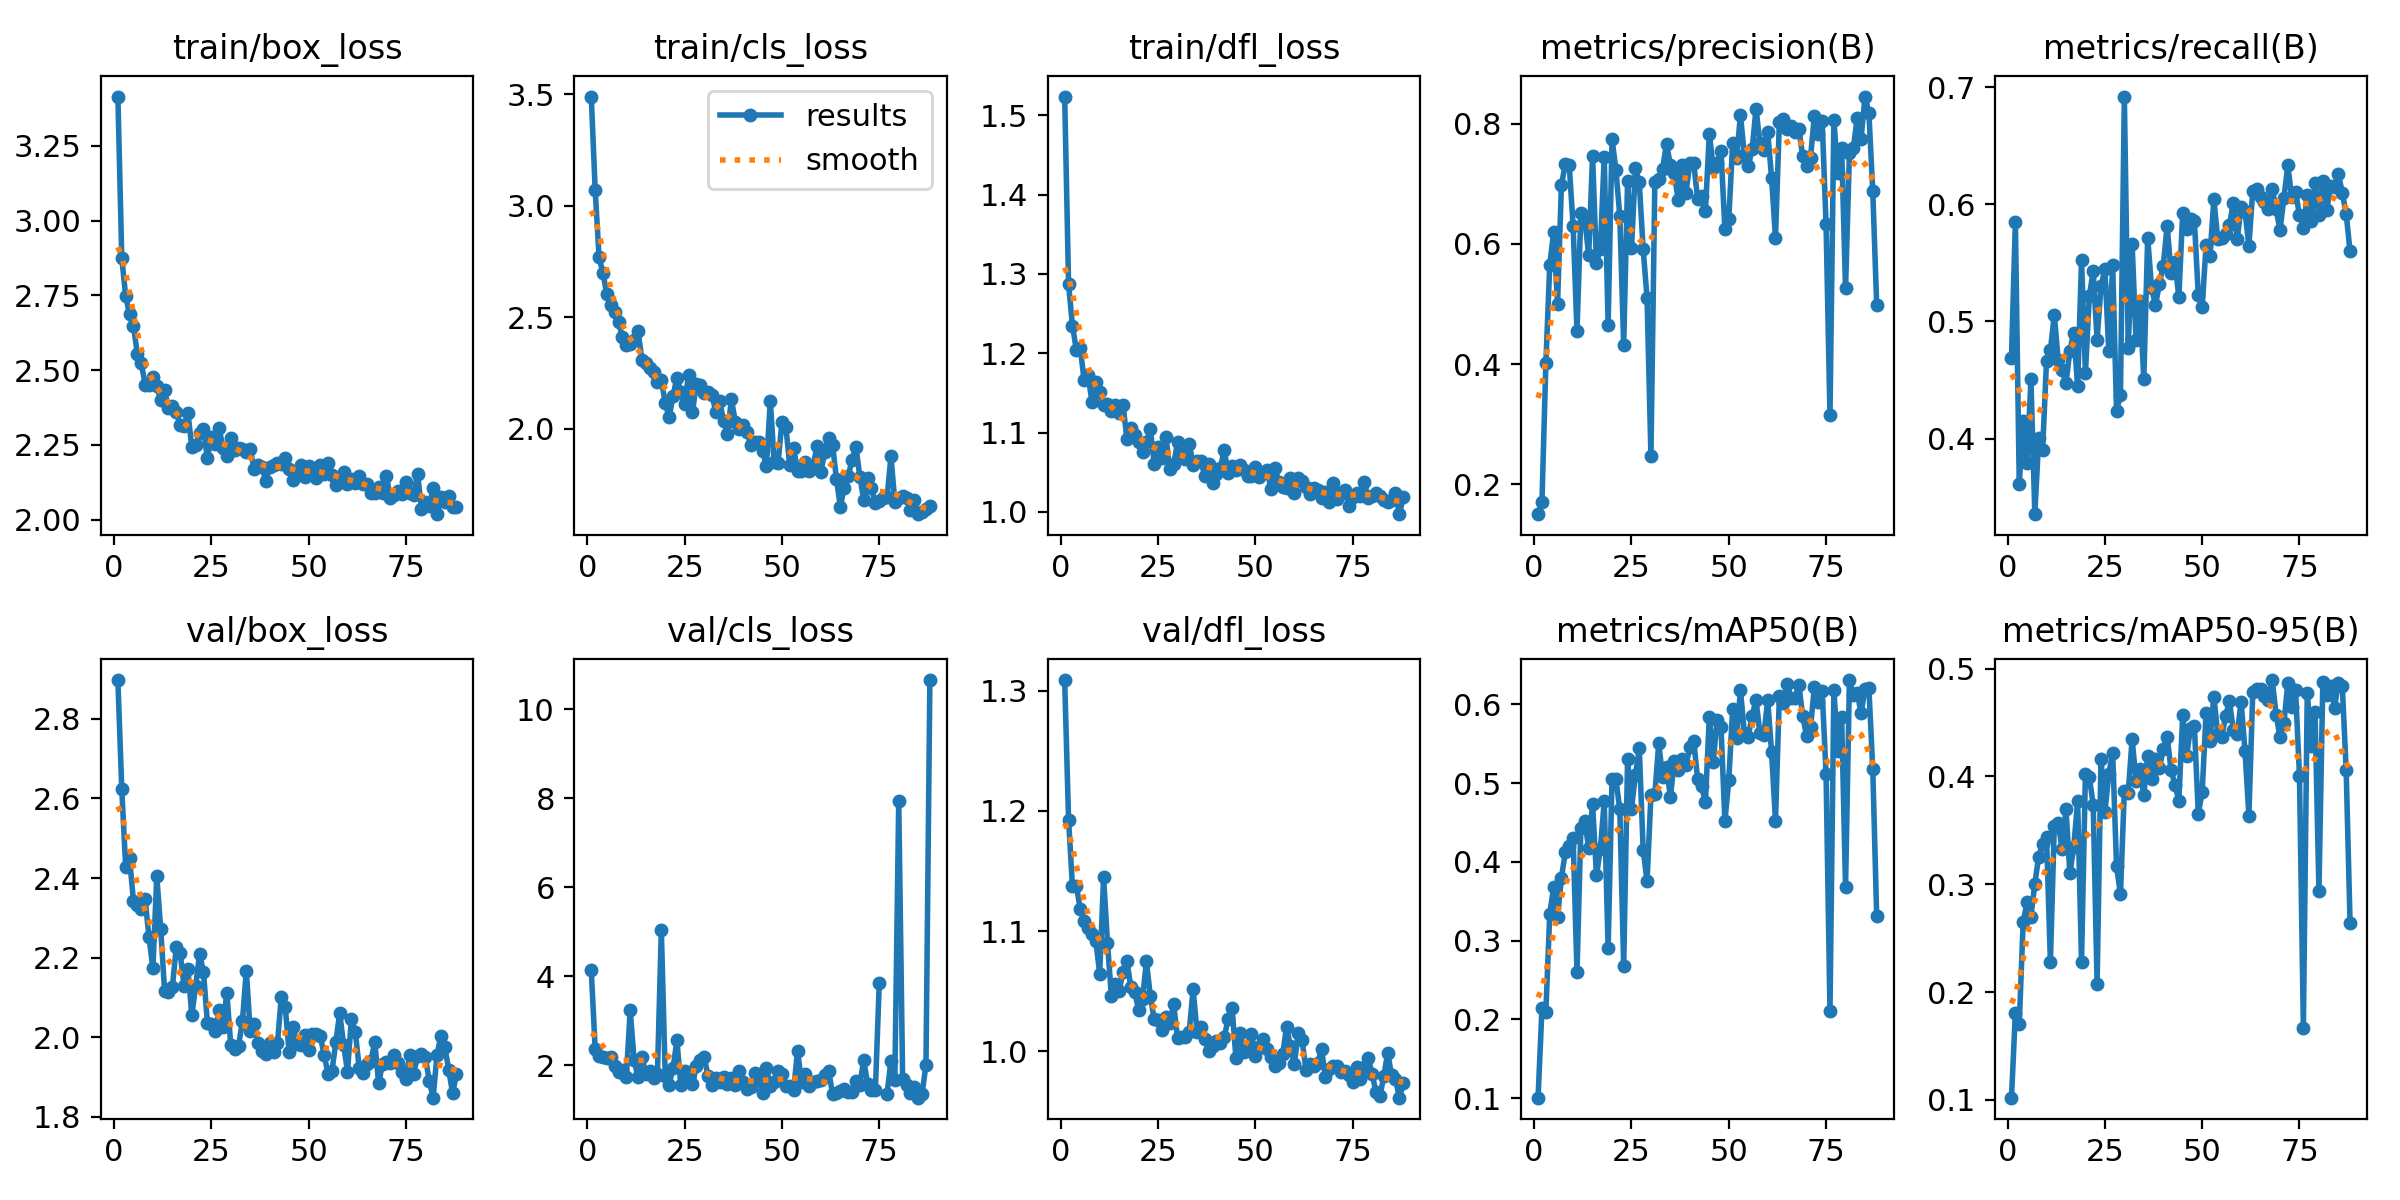

Values plotted in this chart, from the file beside it:
epoch, time, train/box_loss, train/cls_loss, train/dfl_loss, metrics/precision(B), metrics/recall(B), metrics/mAP50(B), metrics/mAP50-95(B), val/box_loss, val/cls_loss, val/dfl_loss, lr/pg0, lr/pg1, lr/pg2
1, 149.8, 3.414, 3.489, 1.523, 0.1502, 0.469, 0.1007, 0.1021, 2.897, 4.133, 1.309, 0.06705, 0.0003328, 0.0003328
2, 301.3, 2.876, 3.071, 1.287, 0.1713, 0.5852, 0.2141, 0.1805, 2.623, 2.367, 1.193, 0.03405, 0.0006628, 0.0006628
3, 451.5, 2.747, 2.77, 1.235, 0.4011, 0.361, 0.2093, 0.1705, 2.429, 2.207, 1.137, 0.001043, 0.0009896, 0.0009896
4, 598.7, 2.687, 2.697, 1.204, 0.5651, 0.415, 0.3338, 0.2648, 2.45, 2.192, 1.138, 0.0009851, 0.0009851, 0.0009851
5, 748.2, 2.649, 2.603, 1.207, 0.6197, 0.3789, 0.3677, 0.2832, 2.342, 2.154, 1.118, 0.0009802, 0.0009802, 0.0009802
6, 897.6, 2.554, 2.553, 1.166, 0.5004, 0.4505, 0.3295, 0.2701, 2.333, 2.175, 1.109, 0.0009752, 0.0009752, 0.0009752
7, 1045, 2.524, 2.525, 1.173, 0.6975, 0.3353, 0.3795, 0.3006, 2.322, 1.972, 1.103, 0.0009703, 0.0009703, 0.0009703
8, 1195, 2.451, 2.477, 1.139, 0.7335, 0.4001, 0.4129, 0.3257, 2.347, 1.858, 1.097, 0.0009654, 0.0009654, 0.0009654
9, 1344, 2.448, 2.413, 1.163, 0.7319, 0.3905, 0.42, 0.3371, 2.251, 1.891, 1.092, 0.0009604, 0.0009604, 0.0009604
10, 1493, 2.476, 2.373, 1.151, 0.6303, 0.4661, 0.4308, 0.3439, 2.174, 1.725, 1.065, 0.0009555, 0.0009555, 0.0009555
11, 1643, 2.445, 2.38, 1.135, 0.4551, 0.4753, 0.26, 0.2283, 2.404, 3.236, 1.145, 0.0009505, 0.0009505, 0.0009505
12, 1790, 2.399, 2.395, 1.137, 0.6506, 0.5058, 0.4434, 0.3538, 2.273, 2.116, 1.09, 0.0009455, 0.0009455, 0.0009455
13, 1939, 2.433, 2.44, 1.127, 0.6415, 0.4669, 0.4516, 0.3573, 2.117, 1.742, 1.046, 0.0009406, 0.0009406, 0.0009406
14, 2089, 2.374, 2.31, 1.135, 0.5807, 0.4589, 0.4176, 0.3326, 2.113, 2.195, 1.056, 0.0009357, 0.0009357, 0.0009357
15, 2236, 2.381, 2.296, 1.125, 0.7462, 0.4471, 0.4737, 0.37, 2.125, 1.812, 1.05, 0.0009307, 0.0009307, 0.0009307
16, 2387, 2.361, 2.271, 1.134, 0.5688, 0.4749, 0.3828, 0.3103, 2.227, 1.881, 1.066, 0.0009258, 0.0009258, 0.0009258
17, 2534, 2.317, 2.253, 1.092, 0.5916, 0.4905, 0.4158, 0.3344, 2.211, 1.723, 1.075, 0.0009208, 0.0009208, 0.0009208
18, 2681, 2.313, 2.21, 1.106, 0.7452, 0.4446, 0.4769, 0.3773, 2.13, 1.801, 1.053, 0.0009158, 0.0009158, 0.0009158
19, 2832, 2.356, 2.219, 1.097, 0.4652, 0.5525, 0.2901, 0.2281, 2.17, 5.045, 1.049, 0.0009109, 0.0009109, 0.0009109
20, 2980, 2.242, 2.115, 1.089, 0.7745, 0.4559, 0.5046, 0.4025, 2.055, 1.753, 1.035, 0.0009059, 0.0009059, 0.0009059
21, 3129, 2.249, 2.052, 1.076, 0.7236, 0.5214, 0.5046, 0.3995, 2.13, 1.56, 1.043, 0.000901, 0.000901, 0.000901
22, 3276, 2.288, 2.146, 1.088, 0.6461, 0.5435, 0.4666, 0.3739, 2.21, 1.929, 1.075, 0.0008961, 0.0008961, 0.0008961
23, 3423, 2.302, 2.228, 1.105, 0.4321, 0.4841, 0.2672, 0.2078, 2.163, 2.559, 1.046, 0.0008911, 0.0008911, 0.0008911
24, 3569, 2.204, 2.165, 1.06, 0.7051, 0.5301, 0.5306, 0.4166, 2.037, 1.549, 1.027, 0.0008862, 0.0008862, 0.0008862
25, 3719, 2.277, 2.109, 1.082, 0.5925, 0.5448, 0.467, 0.3667, 2.033, 1.866, 1.026, 0.0008812, 0.0008812, 0.0008812
26, 3867, 2.253, 2.242, 1.068, 0.7256, 0.4749, 0.5102, 0.4025, 2.015, 1.734, 1.018, 0.0008762, 0.0008762, 0.0008762
27, 4014, 2.306, 2.074, 1.095, 0.7024, 0.5483, 0.5439, 0.4215, 2.067, 1.574, 1.029, 0.0008713, 0.0008713, 0.0008713
28, 4163, 2.24, 2.2, 1.054, 0.5916, 0.4236, 0.4156, 0.3165, 2.027, 1.975, 1.024, 0.0008663, 0.0008663, 0.0008663
29, 4310, 2.211, 2.197, 1.06, 0.5103, 0.4374, 0.3751, 0.2909, 2.112, 2.124, 1.039, 0.0008614, 0.0008614, 0.0008614
30, 4457, 2.273, 2.159, 1.088, 0.2477, 0.6922, 0.4843, 0.3864, 1.98, 2.192, 1.011, 0.0008565, 0.0008565, 0.0008565
31, 4604, 2.233, 2.166, 1.073, 0.7023, 0.4775, 0.4857, 0.3851, 1.971, 1.751, 1.012, 0.0008515, 0.0008515, 0.0008515
32, 4750, 2.238, 2.152, 1.067, 0.7074, 0.5661, 0.5506, 0.4348, 1.979, 1.548, 1.012, 0.0008465, 0.0008465, 0.0008465
33, 4900, 2.234, 2.075, 1.086, 0.7255, 0.484, 0.5072, 0.396, 2.04, 1.712, 1.016, 0.0008416, 0.0008416, 0.0008416
34, 5047, 2.224, 2.123, 1.06, 0.7664, 0.5179, 0.5203, 0.4072, 2.168, 1.615, 1.052, 0.0008366, 0.0008366, 0.0008366
35, 5194, 2.236, 2.032, 1.065, 0.7315, 0.4507, 0.4821, 0.3825, 2.016, 1.728, 1.016, 0.0008317, 0.0008317, 0.0008317
36, 5341, 2.169, 1.974, 1.064, 0.7174, 0.5717, 0.5274, 0.4192, 2.033, 1.575, 1.02, 0.0008268, 0.0008268, 0.0008268
37, 5489, 2.181, 2.132, 1.046, 0.6729, 0.5286, 0.5169, 0.3974, 1.985, 1.708, 1.01, 0.0008218, 0.0008218, 0.0008218
38, 5636, 2.177, 2.032, 1.06, 0.7313, 0.514, 0.5309, 0.4165, 1.965, 1.56, 1, 0.0008169, 0.0008169, 0.0008169
39, 5783, 2.13, 1.998, 1.037, 0.6854, 0.532, 0.5228, 0.4076, 1.959, 1.876, 1.004, 0.0008119, 0.0008119, 0.0008119
40, 5930, 2.176, 2.017, 1.048, 0.7349, 0.5477, 0.5453, 0.4251, 1.985, 1.631, 1.009, 0.0008069, 0.0008069, 0.0008069
41, 6078, 2.182, 1.984, 1.056, 0.734, 0.5817, 0.5537, 0.4367, 1.964, 1.473, 1.007, 0.000802, 0.000802, 0.000802
42, 6228, 2.189, 1.928, 1.078, 0.675, 0.5416, 0.5047, 0.4062, 1.985, 1.517, 1.012, 0.000797, 0.000797, 0.000797
43, 6374, 2.186, 1.938, 1.048, 0.6803, 0.5506, 0.4959, 0.3924, 2.102, 1.829, 1.027, 0.0007921, 0.0007921, 0.0007921
44, 6521, 2.205, 1.938, 1.058, 0.6551, 0.5207, 0.4754, 0.3777, 2.076, 1.723, 1.036, 0.0007872, 0.0007872, 0.0007872
45, 6668, 2.17, 1.901, 1.053, 0.7831, 0.5931, 0.584, 0.4566, 1.963, 1.377, 0.9949, 0.0007822, 0.0007822, 0.0007822
46, 6817, 2.131, 1.831, 1.059, 0.7271, 0.5788, 0.5262, 0.419, 2.026, 1.938, 1.015, 0.0007772, 0.0007772, 0.0007772
47, 6963, 2.159, 2.124, 1.053, 0.7355, 0.5874, 0.5804, 0.445, 1.984, 1.537, 0.9995, 0.0007723, 0.0007723, 0.0007723
48, 7110, 2.182, 1.85, 1.045, 0.7548, 0.5858, 0.5717, 0.4467, 1.981, 1.624, 1.003, 0.0007673, 0.0007673, 0.0007673
49, 7257, 2.141, 1.848, 1.046, 0.625, 0.5223, 0.4514, 0.3654, 2.006, 1.873, 1.015, 0.0007624, 0.0007624, 0.0007624
50, 7403, 2.18, 2.03, 1.056, 0.6412, 0.5122, 0.5035, 0.3857, 1.968, 1.793, 0.9965, 0.0007575, 0.0007575, 0.0007575
51, 7550, 2.162, 2.007, 1.045, 0.7677, 0.5655, 0.5942, 0.4588, 2.009, 1.534, 1.004, 0.0007525, 0.0007525, 0.0007525
52, 7699, 2.138, 1.835, 1.049, 0.7424, 0.5558, 0.5573, 0.4334, 2.009, 1.532, 1.011, 0.0007476, 0.0007476, 0.0007476
53, 7846, 2.182, 1.912, 1.053, 0.8146, 0.6044, 0.6178, 0.474, 2.004, 1.444, 1.002, 0.0007426, 0.0007426, 0.0007426
54, 7995, 2.152, 1.81, 1.029, 0.7479, 0.5704, 0.5635, 0.4397, 1.956, 2.323, 0.9952, 0.0007376, 0.0007376, 0.0007376
55, 8142, 2.189, 1.809, 1.056, 0.7293, 0.5711, 0.5587, 0.4362, 1.908, 1.625, 0.9882, 0.0007327, 0.0007327, 0.0007327
56, 8288, 2.149, 1.849, 1.038, 0.7577, 0.5749, 0.5855, 0.4557, 1.914, 1.808, 0.9902, 0.0007277, 0.0007277, 0.0007277
57, 8435, 2.115, 1.812, 1.032, 0.8248, 0.5825, 0.6056, 0.4701, 1.988, 1.532, 0.9975, 0.0007228, 0.0007228, 0.0007228
58, 8582, 2.131, 1.831, 1.031, 0.7678, 0.6012, 0.5629, 0.4427, 2.061, 1.629, 1.02, 0.0007179, 0.0007179, 0.0007179
59, 8729, 2.158, 1.921, 1.042, 0.7565, 0.5703, 0.5606, 0.4395, 1.981, 1.643, 1.005, 0.0007129, 0.0007129, 0.0007129
60, 8876, 2.12, 1.806, 1.024, 0.7868, 0.5975, 0.6052, 0.4691, 1.914, 1.657, 0.9894, 0.000708, 0.000708, 0.000708
... 28 more rows
